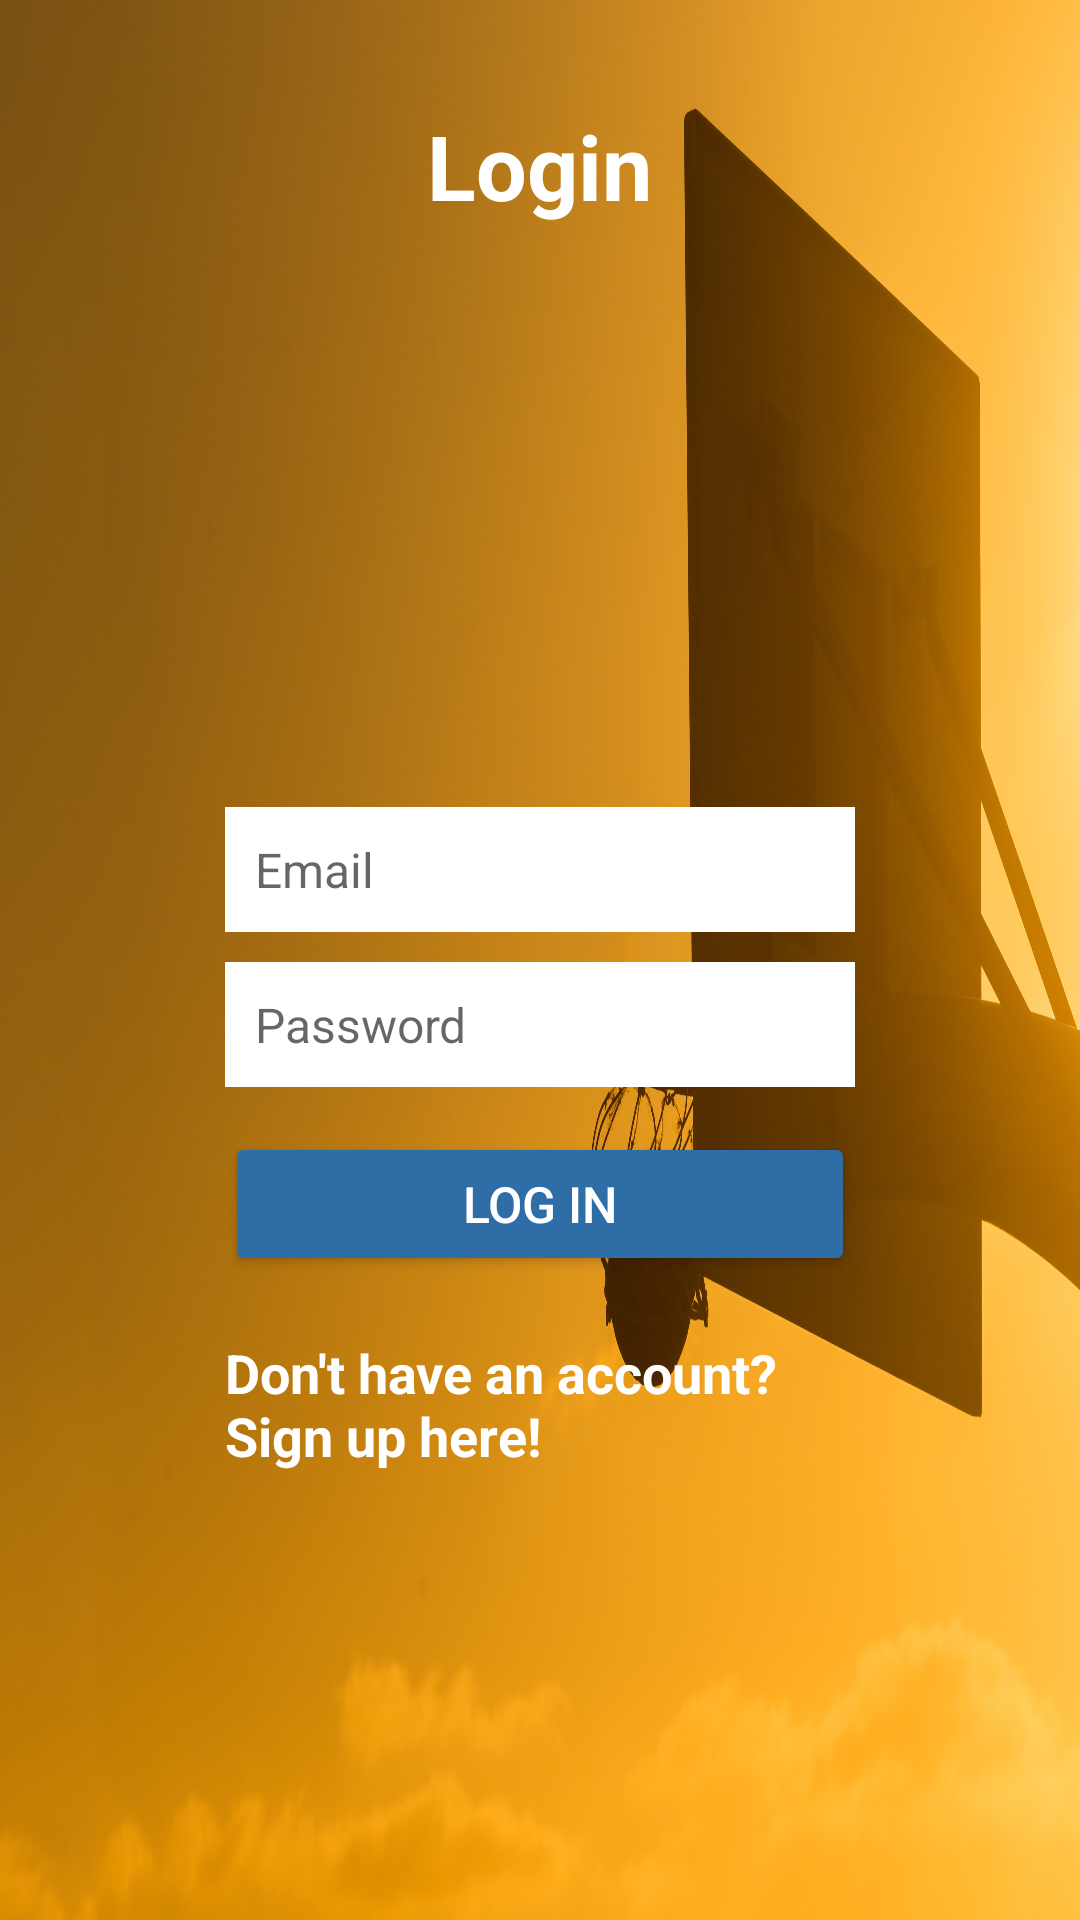

Here is an Android app screen rendered from its layout file. Give the layout XML and the strings, colors and styles it references.
<!-- AndroidManifest.xml: application theme Theme.FirstIp -->
<!-- res/layout/activity_login.xml -->
<?xml version="1.0" encoding="utf-8"?>
<RelativeLayout xmlns:android="http://schemas.android.com/apk/res/android"
    xmlns:app="http://schemas.android.com/apk/res-auto"
    xmlns:tools="http://schemas.android.com/tools"
    android:layout_width="match_parent"
    android:layout_height="match_parent"
    tools:context=".ui.login">
    <LinearLayout
        android:orientation="vertical"
        android:layout_width="match_parent"
        android:layout_height="wrap_content"
        android:padding="75dp"
        android:layout_centerVertical="true"
        android:layout_centerHorizontal="true"
        android:id="@+id/linearLayout"
        android:background="@drawable/basket">

        <ImageView
            android:layout_width="match_parent"
            android:layout_height="194dp"
            app:srcCompat="@drawable/nba"
            android:id="@+id/imageView"
            android:scaleType="centerCrop"
            />

        <EditText
            android:id="@+id/emailEditText"
            android:layout_width="match_parent"
            android:layout_height="wrap_content"
            android:background="@android:color/white"
            android:hint="Email"
            android:inputType="textEmailAddress"
            android:nextFocusDown="@+id/passwordEditText"
            android:padding="10dp"
            android:layout_marginBottom="10dp"
            android:textColor="@android:color/black"
            android:visibility="visible"
            android:textSize="16sp" />

        <EditText
            android:id="@+id/passwordEditText"
            android:layout_width="match_parent"
            android:layout_height="wrap_content"
            android:background="@android:color/white"
            android:hint="Password"
            android:inputType="textPassword"
            android:nextFocusDown="@+id/passwordEditText"
            android:padding="10dp"
            android:textColor="@android:color/black"
            android:visibility="visible"
            android:textSize="16sp" />


        <Button
            android:id="@+id/passwordLoginButton"
            android:layout_width="match_parent"
            android:layout_height="wrap_content"
            android:padding="10dp"
            android:text="Log in"
            android:textSize="50px"
            android:backgroundTint="@color/darkblue"
            android:layout_marginTop="15dp"
            android:textColor="@color/white" />

        <TextView
            android:layout_width="wrap_content"
            android:layout_height="wrap_content"
            android:layout_marginTop="20dp"
            android:textColor="@color/white"
            android:textStyle="bold"
            android:textSize="18sp"
            android:text="Don't have an account? Sign up here!"
            android:id="@+id/registerTextView"
            android:layout_gravity="center_horizontal" />

    </LinearLayout>

    <TextView
        android:layout_width="wrap_content"
        android:layout_height="wrap_content"
        android:text="Login"
        android:textColor="@color/white"
        android:textSize="30dp"
        android:textStyle="bold"
        android:layout_above="@+id/imageView"
        android:paddingTop="35dp"
        android:layout_centerHorizontal="true"
        tools:ignore="NotSibling" />

</RelativeLayout>
<!-- resources referenced by this layout -->
<resources>
  <color name="darkblue">#2E6DA6</color>
  <color name="white">#FFFFFFFF</color>
  <!-- drawable basket: jpg bitmap (drawable-v24, 650111 bytes) -->
  <style name="Theme.FirstIp" parent="Theme.MaterialComponents.DayNight.DarkActionBar">
          
          <item name="colorPrimary">@color/purple_500</item>
          <item name="colorPrimaryVariant">@color/purple_700</item>
          <item name="colorOnPrimary">@color/white</item>
          
          <item name="colorSecondary">@color/teal_200</item>
          <item name="colorSecondaryVariant">@color/teal_700</item>
          <item name="colorOnSecondary">@color/black</item>
          
          <item name="android:statusBarColor" tools:targetApi="l">?attr/colorPrimaryVariant</item>
          
      </style>
  <color name="purple_500">#FF6200EE</color>
  <color name="purple_700">#FF3700B3</color>
  <color name="teal_200">#FF03DAC5</color>
  <color name="teal_700">#FF018786</color>
  <color name="black">#FF000000</color>
</resources>
